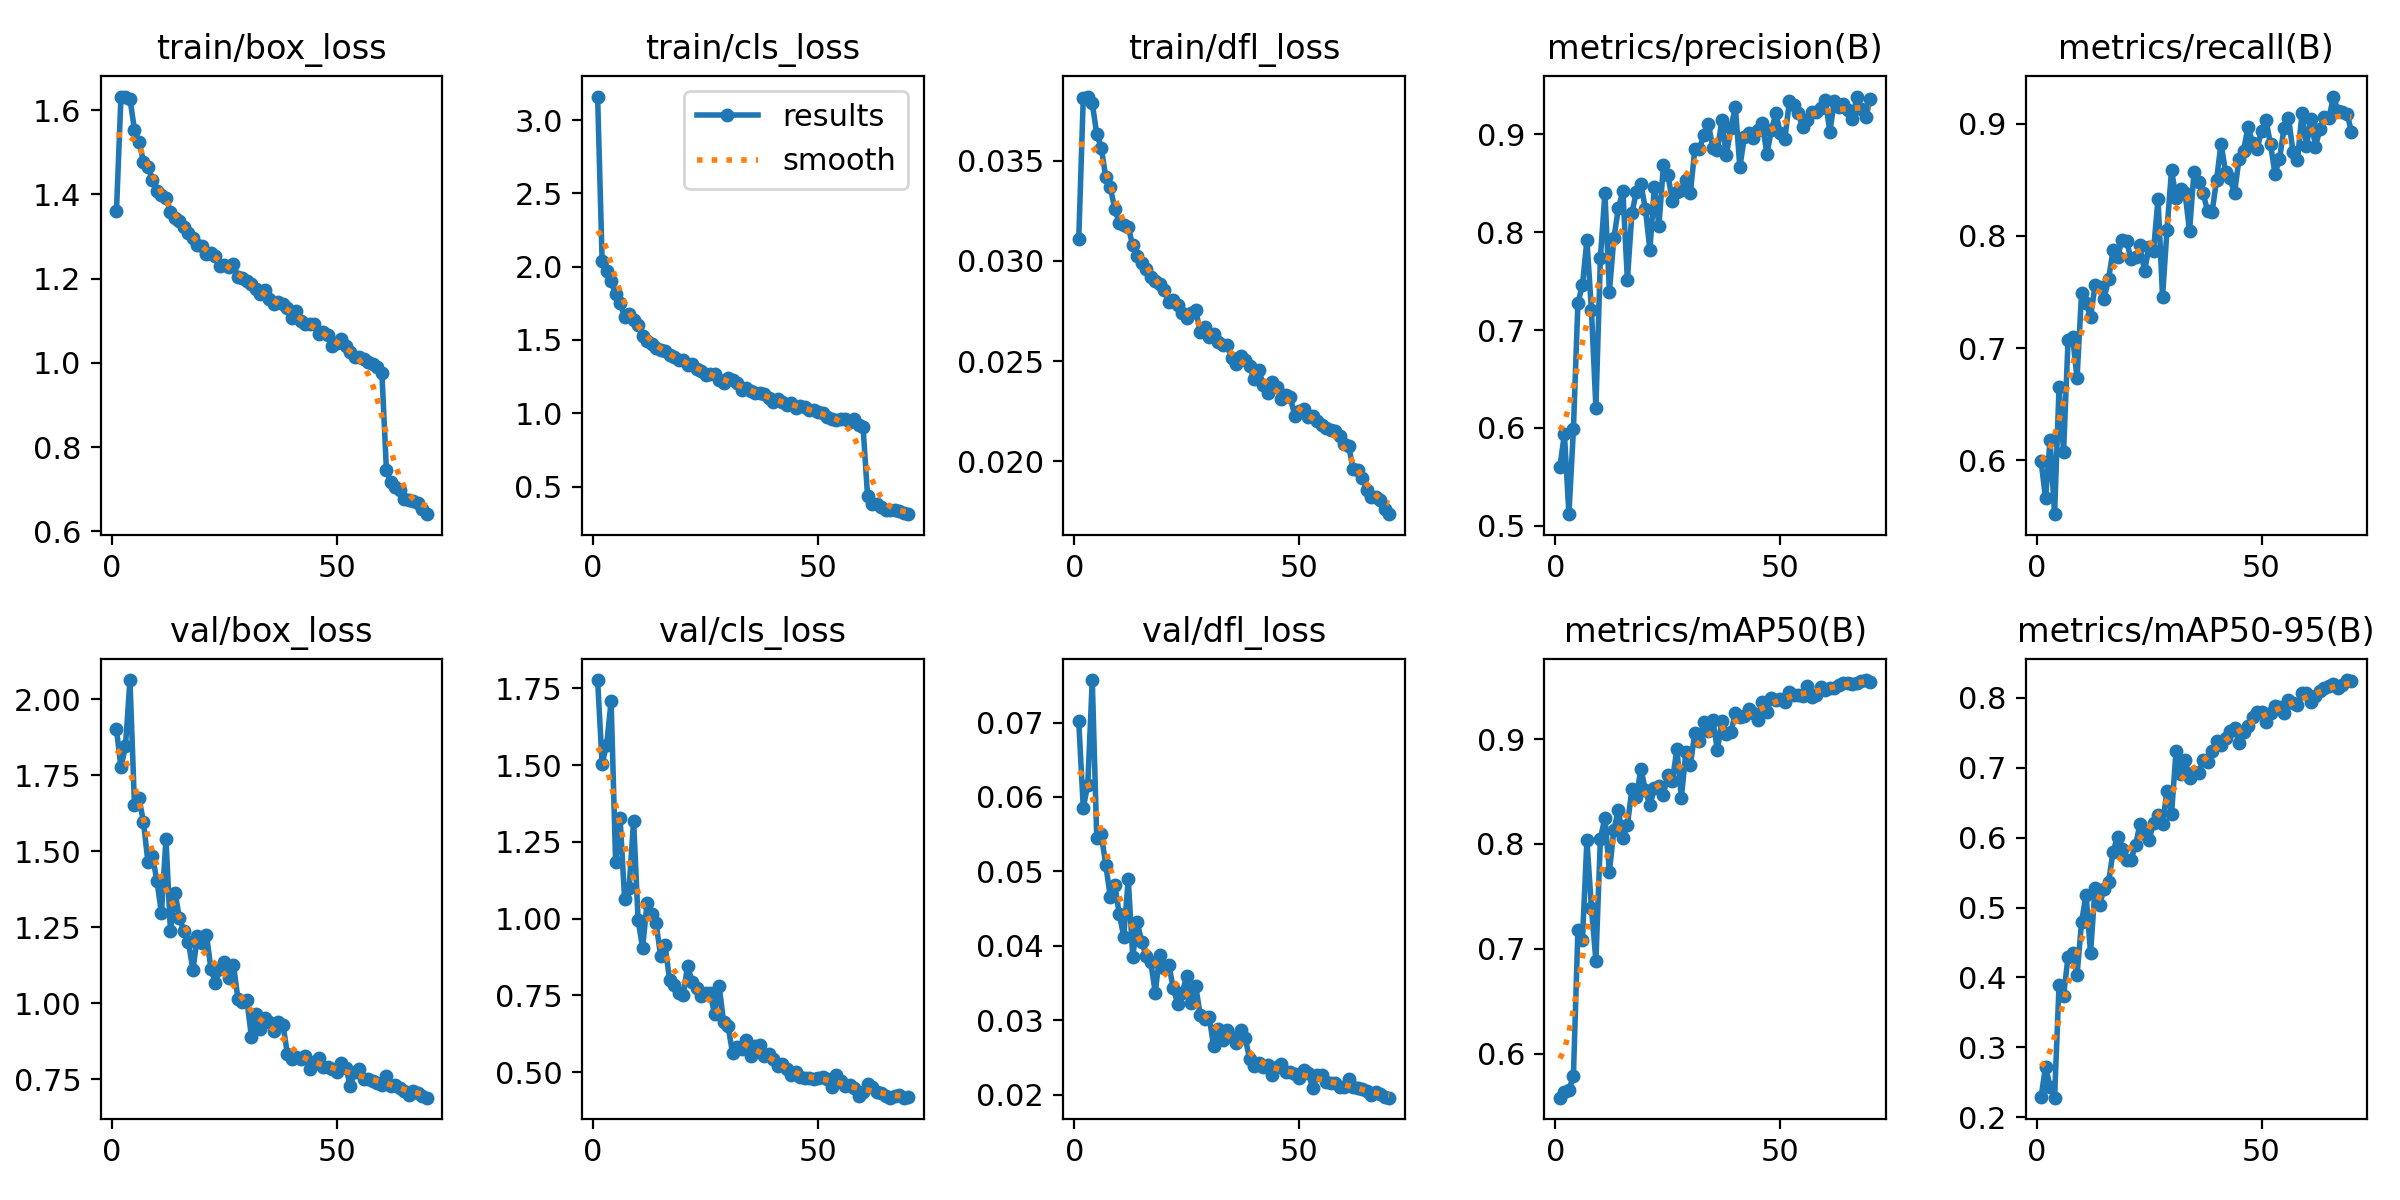

The file beside this chart, header and first rows:
epoch, time, train/box_loss, train/cls_loss, train/dfl_loss, metrics/precision(B), metrics/recall(B), metrics/mAP50(B), metrics/mAP50-95(B), val/box_loss, val/cls_loss, val/dfl_loss, lr/pg0, lr/pg1, lr/pg2
1, 283.2, 1.36, 3.161, 0.03111, 0.5598, 0.5994, 0.5579, 0.2288, 1.901, 1.777, 0.07015, 0.0004747, 0.0004747, 0.0004747
2, 545.3, 1.632, 2.042, 0.03813, 0.5939, 0.5661, 0.5632, 0.2725, 1.777, 1.505, 0.05854, 0.0009376, 0.0009376, 0.0009376
3, 805.3, 1.631, 1.97, 0.0382, 0.5116, 0.6182, 0.565, 0.2437, 1.845, 1.565, 0.06164, 0.001387, 0.001387, 0.001387
4, 1065, 1.627, 1.903, 0.03787, 0.5984, 0.552, 0.5787, 0.2281, 2.063, 1.709, 0.07571, 0.001368, 0.001368, 0.001368
5, 1324, 1.554, 1.812, 0.03632, 0.7278, 0.6656, 0.7179, 0.3896, 1.652, 1.184, 0.05444, 0.001348, 0.001348, 0.001348
6, 1583, 1.525, 1.751, 0.03565, 0.7455, 0.6072, 0.7079, 0.3735, 1.675, 1.327, 0.05497, 0.001328, 0.001328, 0.001328
7, 1842, 1.478, 1.658, 0.03419, 0.7919, 0.7073, 0.8035, 0.4298, 1.597, 1.064, 0.0509, 0.001308, 0.001308, 0.001308
8, 2101, 1.466, 1.678, 0.03367, 0.7206, 0.7103, 0.7391, 0.4352, 1.463, 1.1, 0.04661, 0.001288, 0.001288, 0.001288
9, 2360, 1.434, 1.639, 0.03261, 0.6204, 0.6732, 0.6886, 0.4035, 1.485, 1.32, 0.04823, 0.001267, 0.001267, 0.001267
10, 2662, 1.409, 1.6, 0.03188, 0.7738, 0.749, 0.8051, 0.4794, 1.402, 0.9947, 0.04428, 0.001247, 0.001247, 0.001247
11, 3021, 1.399, 1.525, 0.03177, 0.84, 0.7401, 0.8248, 0.5183, 1.296, 0.9054, 0.04125, 0.001227, 0.001227, 0.001227
12, 3380, 1.391, 1.494, 0.03168, 0.7393, 0.7276, 0.7735, 0.4348, 1.541, 1.051, 0.04899, 0.001207, 0.001207, 0.001207
13, 3745, 1.358, 1.474, 0.03077, 0.7941, 0.7559, 0.8136, 0.528, 1.236, 1.016, 0.03855, 0.001186, 0.001186, 0.001186
14, 4107, 1.343, 1.448, 0.03022, 0.8246, 0.7543, 0.8318, 0.504, 1.364, 0.9845, 0.04316, 0.001166, 0.001166, 0.001166
15, 4470, 1.336, 1.429, 0.02989, 0.8417, 0.7439, 0.8058, 0.5263, 1.281, 0.88, 0.04049, 0.001146, 0.001146, 0.001146
16, 4830, 1.322, 1.423, 0.02961, 0.7511, 0.7615, 0.8176, 0.5358, 1.236, 0.9128, 0.0386, 0.001126, 0.001126, 0.001126
17, 5191, 1.307, 1.398, 0.0292, 0.8196, 0.787, 0.8524, 0.5799, 1.2, 0.7999, 0.03783, 0.001106, 0.001106, 0.001106
18, 5551, 1.295, 1.382, 0.02902, 0.8414, 0.7813, 0.8446, 0.6013, 1.109, 0.7842, 0.03373, 0.001085, 0.001085, 0.001085
19, 5912, 1.279, 1.363, 0.02884, 0.8489, 0.796, 0.8716, 0.583, 1.221, 0.757, 0.03882, 0.001065, 0.001065, 0.001065
20, 6273, 1.278, 1.363, 0.02855, 0.824, 0.7955, 0.8511, 0.5676, 1.198, 0.7524, 0.03703, 0.001045, 0.001045, 0.001045
21, 6635, 1.259, 1.329, 0.02797, 0.7821, 0.7792, 0.8366, 0.5684, 1.226, 0.8452, 0.03749, 0.001025, 0.001025, 0.001025
22, 6926, 1.261, 1.337, 0.02803, 0.8461, 0.7809, 0.853, 0.5893, 1.112, 0.795, 0.03431, 0.001005, 0.001005, 0.001005
23, 7186, 1.255, 1.305, 0.0278, 0.8063, 0.7915, 0.8551, 0.6195, 1.066, 0.7755, 0.03223, 0.0009844, 0.0009844, 0.0009844
24, 7446, 1.23, 1.291, 0.02742, 0.8683, 0.7685, 0.8469, 0.6052, 1.111, 0.7477, 0.03371, 0.0009642, 0.0009642, 0.0009642
25, 7707, 1.232, 1.261, 0.02714, 0.8588, 0.7901, 0.8659, 0.5965, 1.135, 0.7579, 0.03591, 0.000944, 0.000944, 0.000944
26, 7968, 1.228, 1.27, 0.0274, 0.8319, 0.7868, 0.8601, 0.6208, 1.082, 0.7573, 0.03236, 0.0009237, 0.0009237, 0.0009237
27, 8274, 1.234, 1.267, 0.02756, 0.841, 0.8328, 0.8903, 0.6329, 1.126, 0.6895, 0.03458, 0.0009035, 0.0009035, 0.0009035
28, 8635, 1.204, 1.226, 0.02644, 0.843, 0.7459, 0.844, 0.6188, 1.014, 0.7819, 0.03071, 0.0008833, 0.0008833, 0.0008833
29, 8998, 1.201, 1.209, 0.02668, 0.853, 0.8054, 0.8876, 0.6672, 1.002, 0.6641, 0.03011, 0.0008631, 0.0008631, 0.0008631
30, 9367, 1.193, 1.241, 0.02621, 0.8402, 0.8587, 0.8751, 0.6334, 1.009, 0.6496, 0.03038, 0.0008429, 0.0008429, 0.0008429
31, 9735, 1.188, 1.224, 0.02633, 0.8856, 0.8334, 0.9062, 0.7238, 0.8876, 0.5622, 0.02649, 0.0008227, 0.0008227, 0.0008227
32, 10101, 1.176, 1.204, 0.02595, 0.8855, 0.8415, 0.8982, 0.6913, 0.9641, 0.583, 0.02882, 0.0008025, 0.0008025, 0.0008025
33, 10468, 1.164, 1.159, 0.0258, 0.8992, 0.8383, 0.9165, 0.711, 0.9161, 0.5755, 0.02738, 0.0007823, 0.0007823, 0.0007823
34, 10832, 1.172, 1.17, 0.02578, 0.9109, 0.8043, 0.9072, 0.6852, 0.951, 0.6039, 0.02871, 0.0007621, 0.0007621, 0.0007621
35, 11192, 1.151, 1.154, 0.02517, 0.8861, 0.857, 0.9182, 0.694, 0.9372, 0.553, 0.02774, 0.0007419, 0.0007419, 0.0007419
36, 11554, 1.14, 1.142, 0.02483, 0.884, 0.8476, 0.8892, 0.6918, 0.9075, 0.5862, 0.02696, 0.0007216, 0.0007216, 0.0007216
37, 11914, 1.144, 1.138, 0.02523, 0.9144, 0.838, 0.9169, 0.7114, 0.9364, 0.588, 0.02872, 0.0007014, 0.0007014, 0.0007014
38, 12276, 1.139, 1.131, 0.02505, 0.8788, 0.8223, 0.9052, 0.7079, 0.9295, 0.5544, 0.02759, 0.0006812, 0.0006812, 0.0006812
39, 12637, 1.129, 1.102, 0.02474, 0.9067, 0.8207, 0.9066, 0.7234, 0.8319, 0.5586, 0.02476, 0.000661, 0.000661, 0.000661
40, 12962, 1.106, 1.08, 0.02409, 0.9281, 0.8493, 0.9246, 0.7376, 0.8161, 0.5437, 0.02381, 0.0006408, 0.0006408, 0.0006408
41, 13319, 1.123, 1.098, 0.02454, 0.8663, 0.8822, 0.9214, 0.733, 0.824, 0.5203, 0.02422, 0.0006206, 0.0006206, 0.0006206
42, 13695, 1.099, 1.077, 0.02383, 0.8976, 0.8571, 0.9216, 0.7422, 0.8173, 0.5263, 0.02367, 0.0006004, 0.0006004, 0.0006004
43, 14057, 1.092, 1.053, 0.02342, 0.9012, 0.8511, 0.9289, 0.7526, 0.8262, 0.5092, 0.02399, 0.0005802, 0.0005802, 0.0005802
44, 14419, 1.092, 1.074, 0.02398, 0.8967, 0.8377, 0.9247, 0.7574, 0.7835, 0.4919, 0.0226, 0.00056, 0.00056, 0.00056
45, 14778, 1.091, 1.038, 0.0237, 0.905, 0.8686, 0.9183, 0.735, 0.8074, 0.4996, 0.02377, 0.0005398, 0.0005398, 0.0005398
46, 15139, 1.069, 1.048, 0.02312, 0.9118, 0.8756, 0.9354, 0.7512, 0.818, 0.4848, 0.02408, 0.0005195, 0.0005195, 0.0005195
47, 15504, 1.074, 1.04, 0.02333, 0.8797, 0.8971, 0.9256, 0.7597, 0.7886, 0.4825, 0.02302, 0.0004993, 0.0004993, 0.0004993
48, 15786, 1.067, 1.024, 0.02321, 0.9041, 0.8827, 0.939, 0.7726, 0.7911, 0.4828, 0.02302, 0.0004791, 0.0004791, 0.0004791
49, 16070, 1.039, 1.025, 0.02227, 0.9215, 0.877, 0.9375, 0.7798, 0.7837, 0.4787, 0.02284, 0.0004589, 0.0004589, 0.0004589
50, 16430, 1.046, 1.006, 0.02249, 0.9011, 0.8934, 0.9382, 0.7795, 0.7715, 0.4819, 0.02218, 0.0004387, 0.0004387, 0.0004387
51, 16815, 1.056, 1.004, 0.02263, 0.8951, 0.903, 0.935, 0.7646, 0.8019, 0.4854, 0.02338, 0.0004185, 0.0004185, 0.0004185
52, 17187, 1.04, 0.9754, 0.02219, 0.934, 0.8815, 0.945, 0.7782, 0.7864, 0.479, 0.02296, 0.0003983, 0.0003983, 0.0003983
53, 17546, 1.025, 0.9609, 0.02225, 0.9306, 0.8549, 0.9423, 0.7885, 0.727, 0.4511, 0.02093, 0.0003781, 0.0003781, 0.0003781
54, 17907, 1.013, 0.9533, 0.022, 0.9216, 0.8682, 0.9419, 0.7867, 0.7747, 0.491, 0.02265, 0.0003579, 0.0003579, 0.0003579
55, 18264, 1.013, 0.9627, 0.02182, 0.9073, 0.8959, 0.9412, 0.7785, 0.7844, 0.4714, 0.0226, 0.0003377, 0.0003377, 0.0003377
56, 18623, 1.009, 0.9597, 0.02165, 0.9148, 0.9051, 0.9508, 0.7962, 0.7493, 0.4553, 0.02167, 0.0003174, 0.0003174, 0.0003174
57, 18983, 1.001, 0.9423, 0.02154, 0.9229, 0.8748, 0.9403, 0.7924, 0.7516, 0.4596, 0.02159, 0.0002972, 0.0002972, 0.0002972
58, 19344, 0.9968, 0.9632, 0.0215, 0.9228, 0.8677, 0.9423, 0.7899, 0.7438, 0.4487, 0.02153, 0.000277, 0.000277, 0.000277
59, 19650, 0.9907, 0.9207, 0.02125, 0.9266, 0.9092, 0.9498, 0.8068, 0.7376, 0.4215, 0.02109, 0.0002568, 0.0002568, 0.0002568
60, 19911, 0.9761, 0.9082, 0.02087, 0.9355, 0.8803, 0.9472, 0.8061, 0.7314, 0.4344, 0.02097, 0.0002366, 0.0002366, 0.0002366
... 10 more rows
